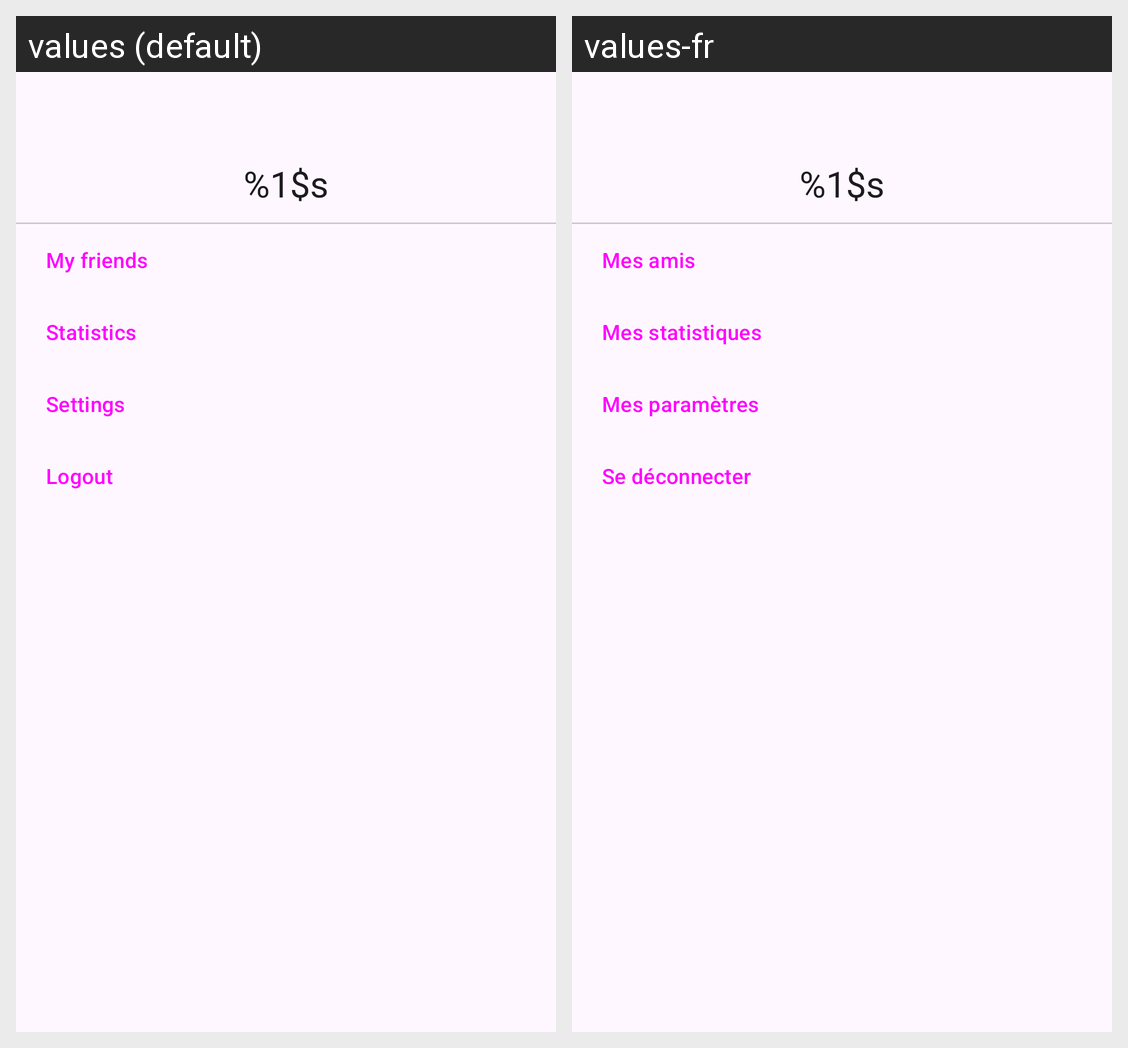

Locale-by-locale string values for the Android screen shown in this grid:
Android screen res/layout/fragment_menu_bottom_sheet.xml rendered under 2 locales, left to right: values (default), values-fr. Device: Nexus 5 (rendered at 1080×1920; each locale shown at half size, 540×960, under a caption strip naming it); theme Theme.AndroidProject.
Strings drawn on this screen, with the default value and each locale's value (text and hints the layout hard-codes, and strings that could not be matched under every locale, appear in the picture but are not listed):

menu_username
  values: %1$s
  values-fr: %1$s  [not translated; the default value is used]

menu_friends
  values: My friends
  values-fr: Mes amis

menu_stat
  values: Statistics
  values-fr: Mes statistiques

menu_settings
  values: Settings
  values-fr: Mes paramètres

menu_logout
  values: Logout
  values-fr: Se déconnecter
